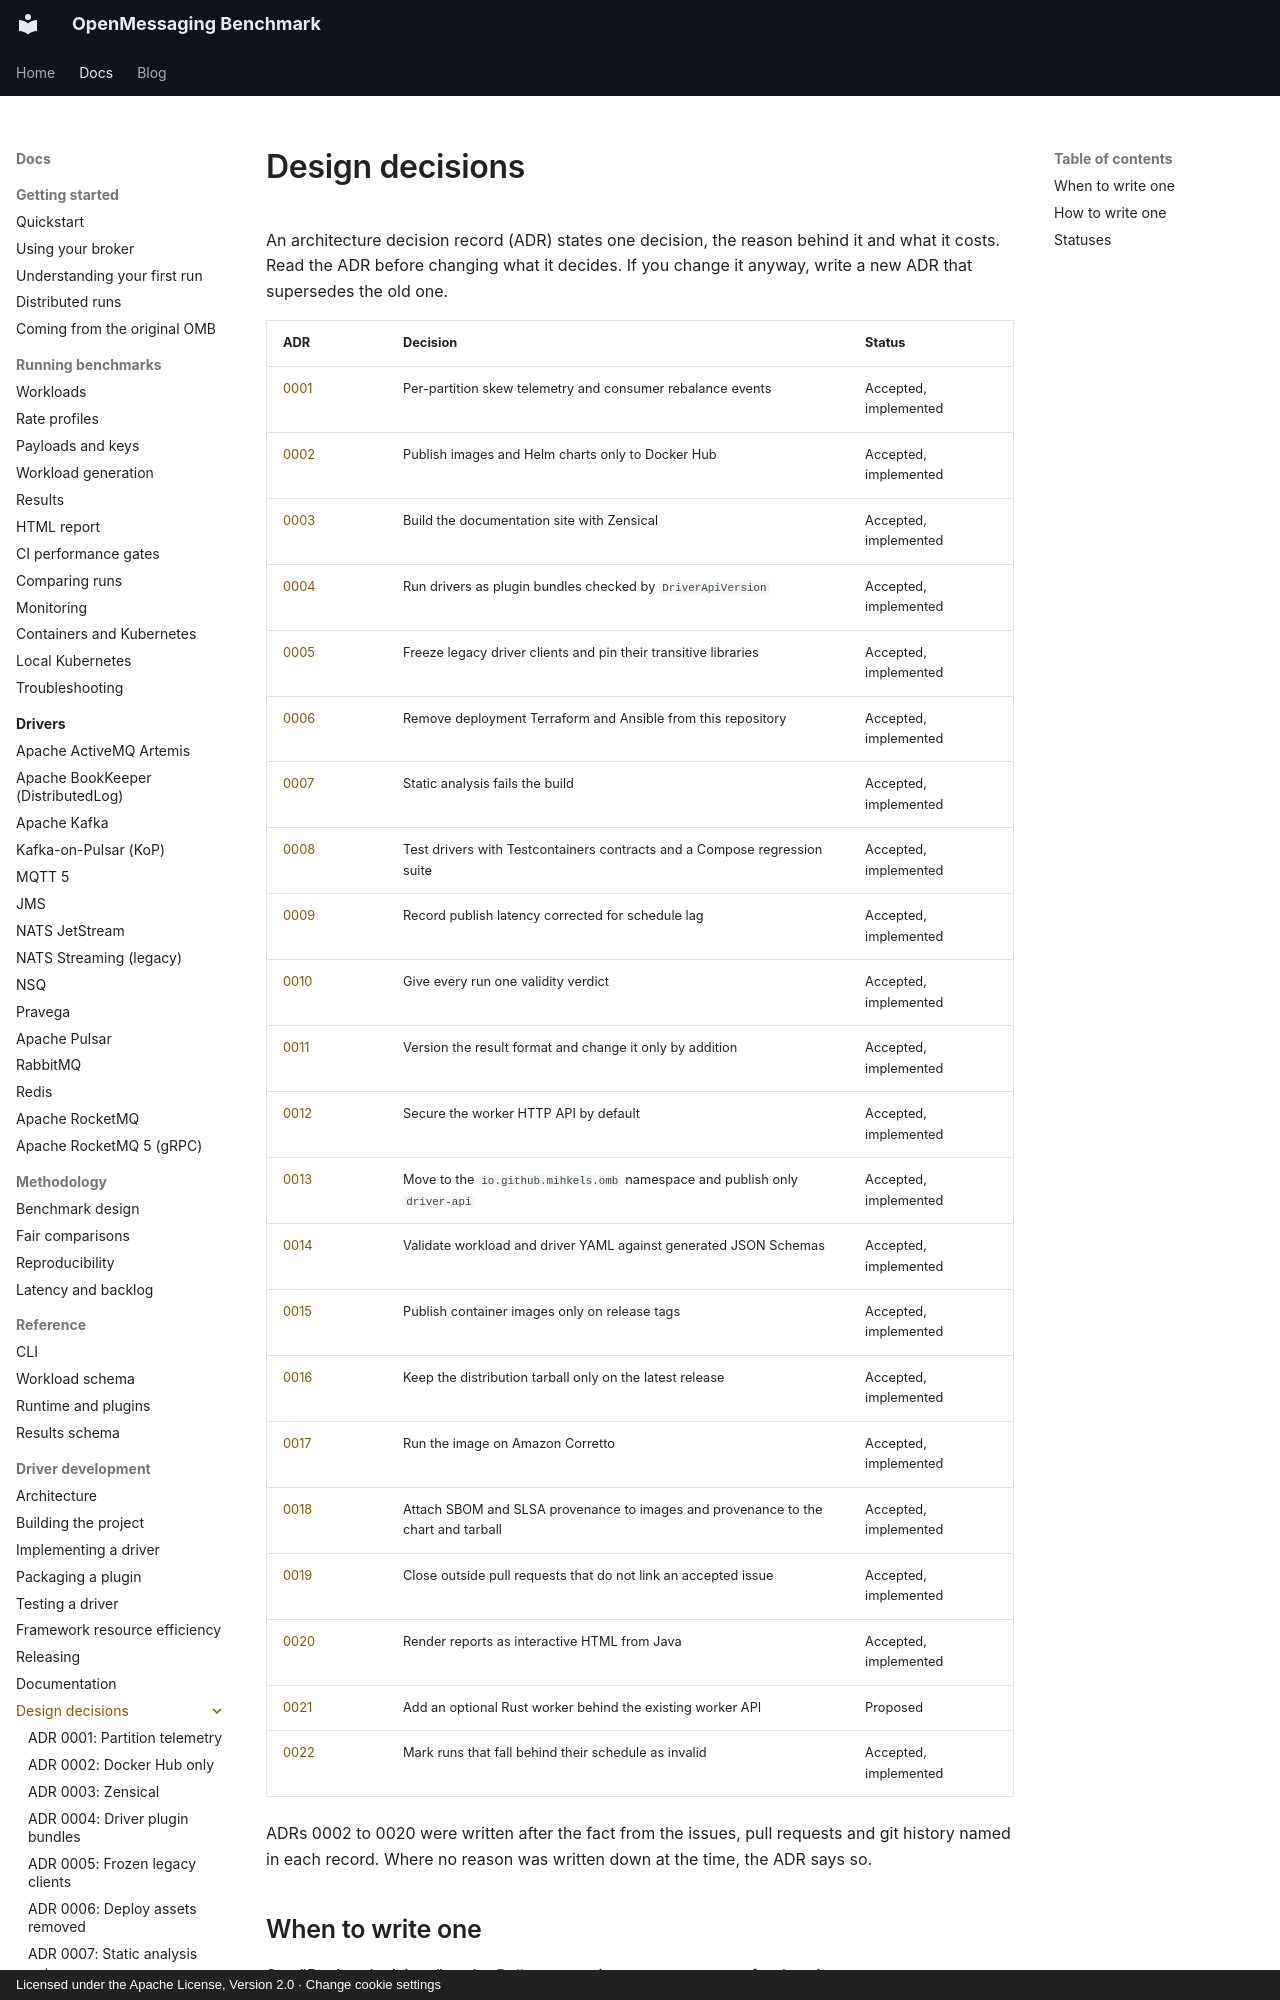

repository: mihkels/open-messaging-benchmark · page: development/adr/index.html · generator: mkdocs · copyright: Licensed under the Apache License, Version 2.0 · Change cookie settings

<!--
Licensed under the Apache License, Version 2.0 (the "License");
you may not use this file except in compliance with the License.
You may obtain a copy of the License at

http://www.apache.org/licenses/LICENSE-2.0

Unless required by applicable law or agreed to in writing, software
distributed under the License is distributed on an "AS IS" BASIS,
WITHOUT WARRANTIES OR CONDITIONS OF ANY KIND, either express or implied.
See the License for the specific language governing permissions and
limitations under the License.
-->
